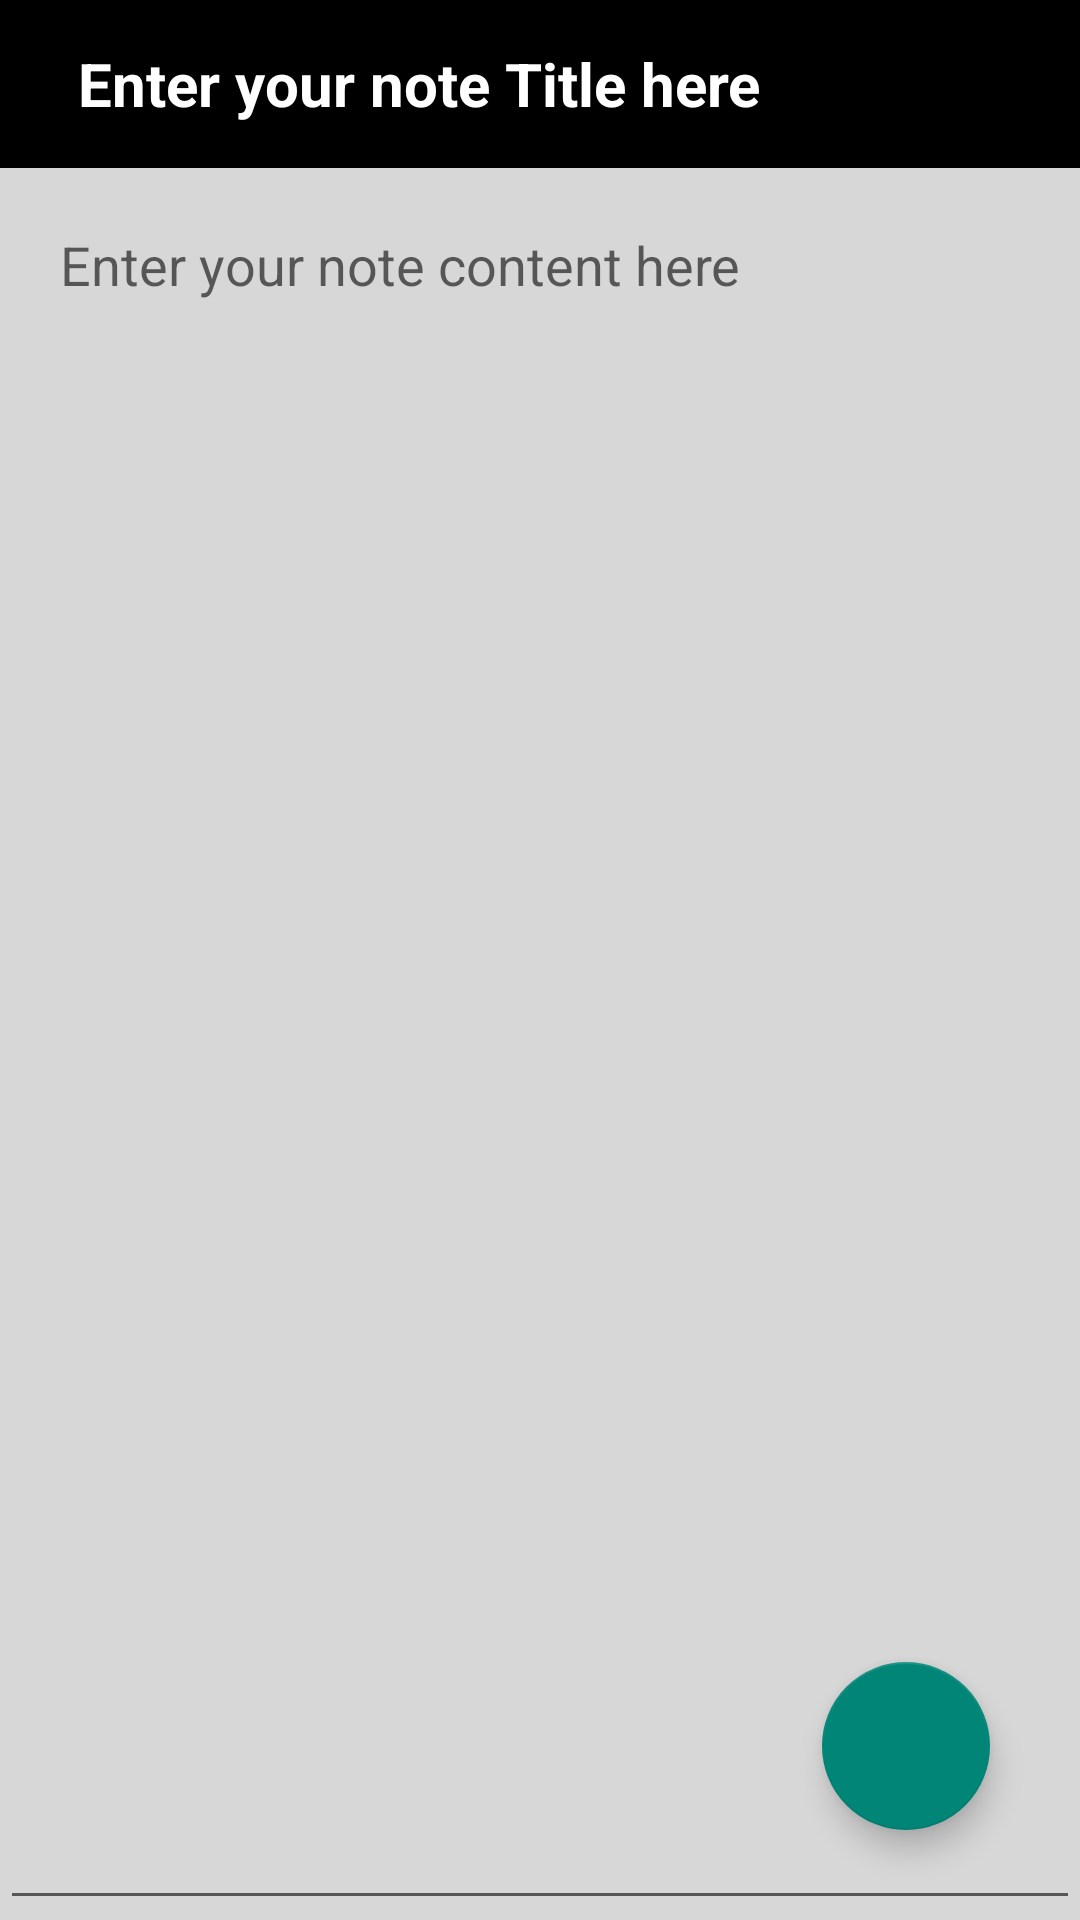

Here is an Android app screen rendered from its layout file. Give the layout XML and the strings, colors and styles it references.
<!-- AndroidManifest.xml: activity theme Theme.AppCompat.DayNight.NoActionBar -->
<!-- res/layout/activity_edit_note.xml -->
<?xml version="1.0" encoding="utf-8"?>
<androidx.constraintlayout.widget.ConstraintLayout xmlns:android="http://schemas.android.com/apk/res/android"
    xmlns:app="http://schemas.android.com/apk/res-auto"
    xmlns:tools="http://schemas.android.com/tools"
    android:layout_width="match_parent"
    android:layout_height="match_parent"
    tools:context=".editNoteActivity"
    android:background="#D8D7D7">

    <androidx.appcompat.widget.Toolbar
        android:id="@+id/toolbarOfEditNote"
        android:layout_width="match_parent"
        android:layout_height="?attr/actionBarSize"
        android:background="@color/black"
        app:layout_constraintEnd_toEndOf="parent"
        app:layout_constraintHorizontal_bias="0.5"
        app:layout_constraintStart_toStartOf="parent"
        app:layout_constraintTop_toTopOf="parent">

        <EditText
            android:id="@+id/editTitleOfNote"
            android:layout_width="wrap_content"
            android:layout_height="wrap_content"
            android:hint="Enter your note Title here"
            android:padding="10dp"
            android:textColor="@color/white"
            android:textColorHint="@color/white"
            android:textSize="20sp"
            android:textStyle="bold" />

    </androidx.appcompat.widget.Toolbar>

    <EditText
        android:id="@+id/editContentOfNote"
        android:layout_width="match_parent"
        android:layout_height="0dp"
        android:gravity="top|left"
        android:hint="Enter your note content here"
        android:padding="20dp"
        android:textColor="@color/black"
        app:layout_constraintBottom_toBottomOf="parent"
        app:layout_constraintEnd_toEndOf="parent"
        app:layout_constraintHorizontal_bias="0.5"
        app:layout_constraintStart_toStartOf="parent"
        app:layout_constraintTop_toBottomOf="@+id/toolbarOfEditNote" />

    <com.google.android.material.floatingactionbutton.FloatingActionButton
        android:layout_width="wrap_content"
        android:layout_height="wrap_content"
        app:layout_constraintBottom_toBottomOf="parent"
        app:layout_constraintEnd_toEndOf="parent"
        android:layout_margin="30dp"
        android:id="@+id/saveEditNoteBtn"
        android:src="@drawable/ic_baseline_save_24"
        app:maxImageSize="40dp"/>


</androidx.constraintlayout.widget.ConstraintLayout>
<!-- resources referenced by this layout -->
<resources>
  <color name="black">#FF000000</color>
  <color name="white">#FFFFFFFF</color>
</resources>
